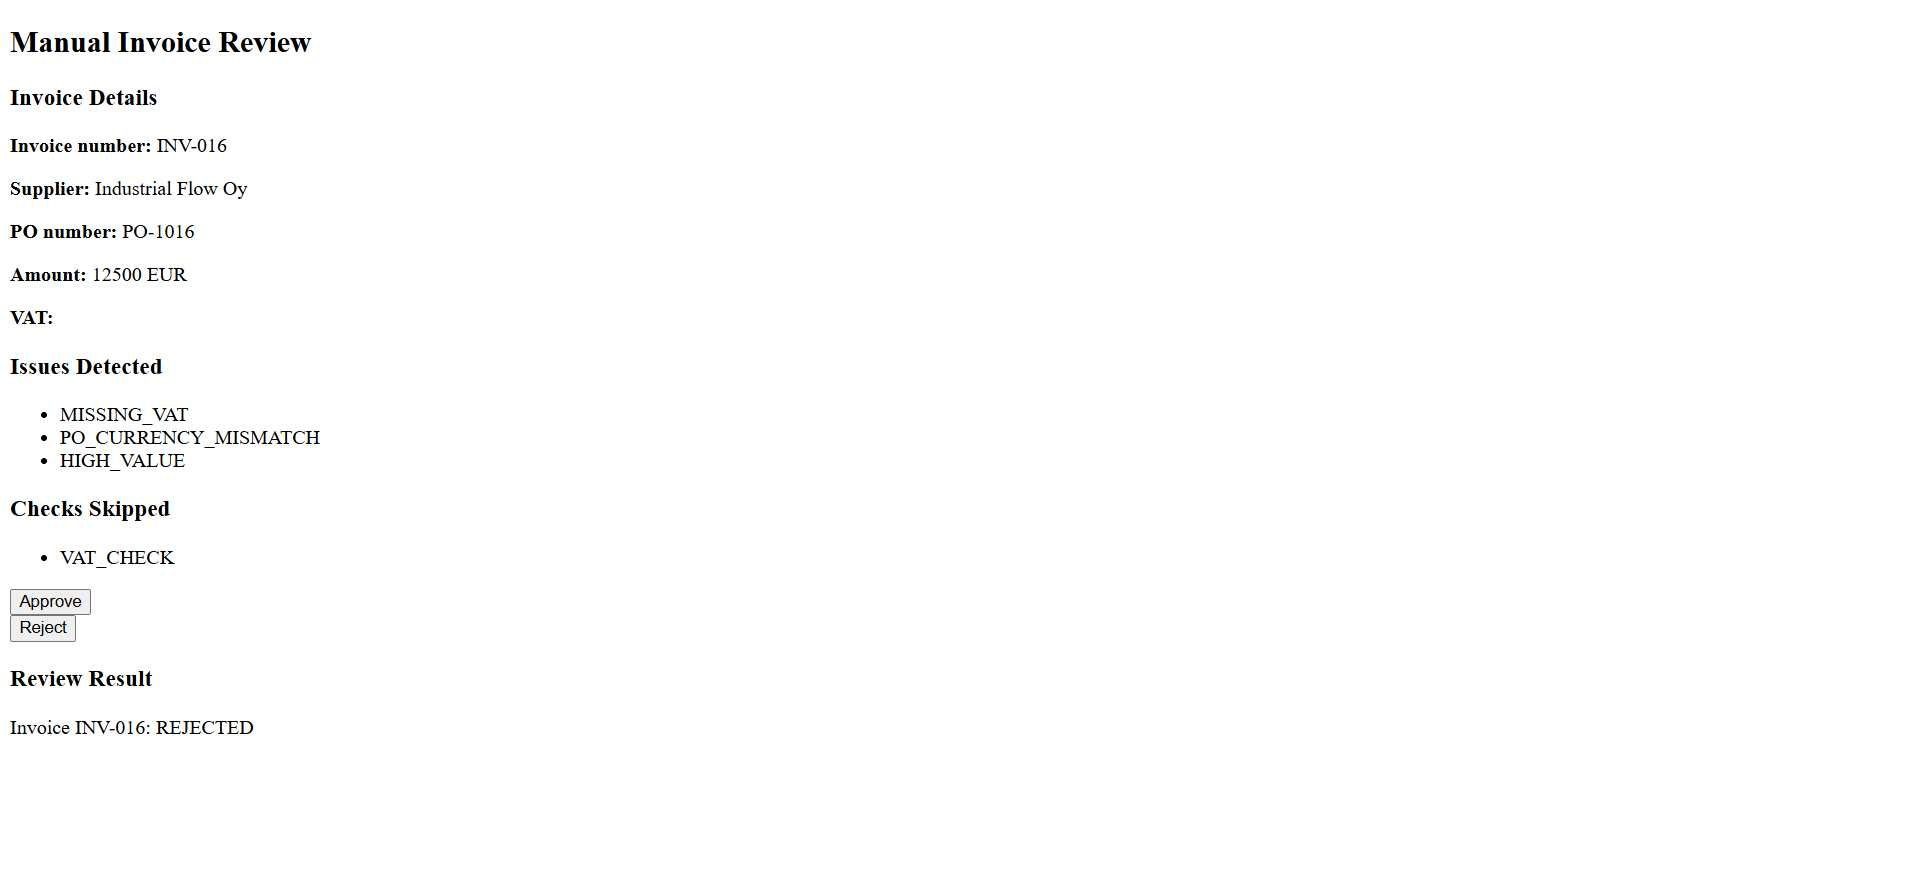
Task: Enterprise Intelligent Invoice Processing Automation
Workflow: HandleManualReview

Step 1: Chrome Invoice Manual Review in window 'Invoice Manual Review' (chrome.exe)
